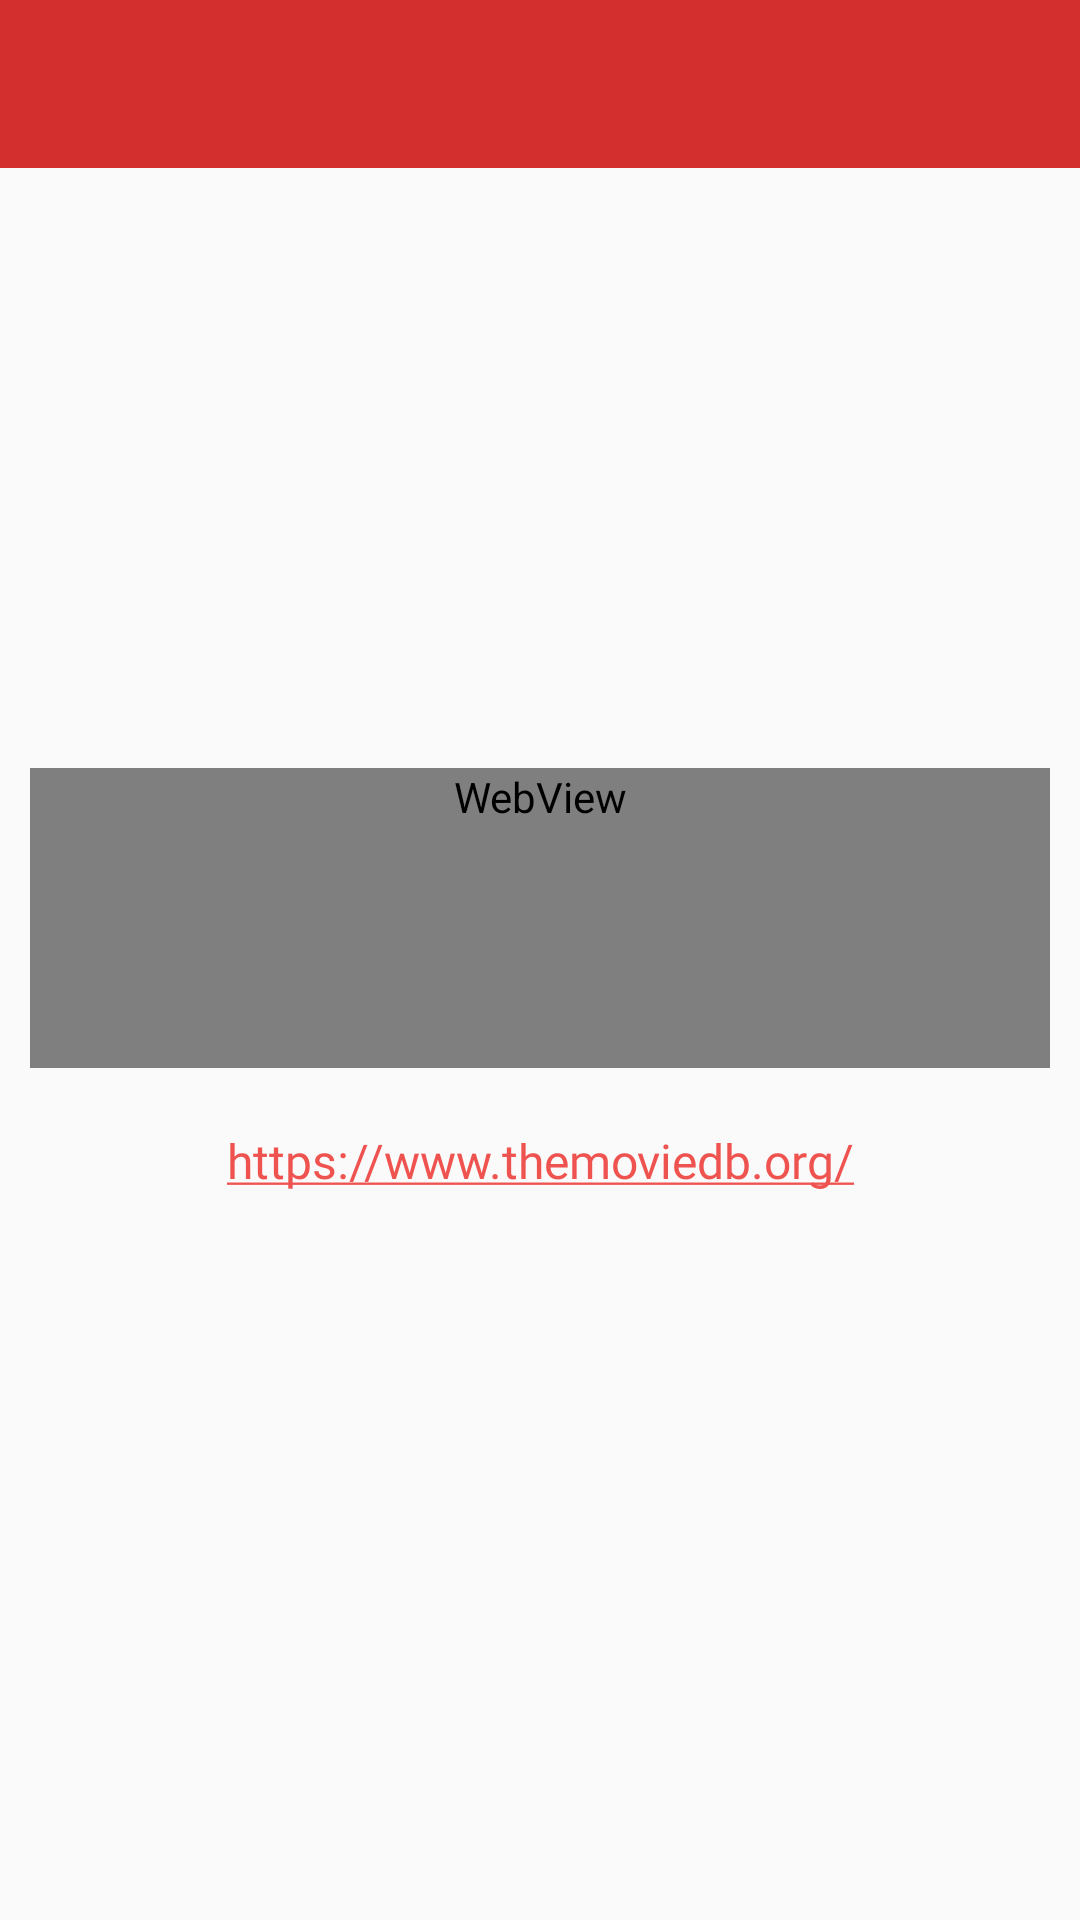

This screen was rendered from an Android layout file. Write that file and the resources it references.
<!-- AndroidManifest.xml: application theme AppTheme -->
<!-- res/layout/about_application.xml -->
<?xml version="1.0" encoding="utf-8"?>
<LinearLayout xmlns:android="http://schemas.android.com/apk/res/android"
    xmlns:tools="http://schemas.android.com/tools"
    android:layout_width="match_parent"
    android:layout_height="match_parent"
    android:orientation="vertical"
    tools:context=".Activity.AboutApplication">

    <android.support.design.widget.AppBarLayout
        android:layout_width="match_parent"
        android:layout_height="wrap_content">

        <include layout="@layout/toolbar"></include>

    </android.support.design.widget.AppBarLayout>

    <RelativeLayout
        android:layout_width="match_parent"
        android:layout_height="match_parent"
        android:layout_marginStart="10dp"
        android:layout_marginLeft="10dp"
        android:layout_marginTop="20dp"
        android:layout_marginEnd="10dp"
        android:layout_marginRight="10dp">

        <ImageView
            android:id="@+id/image"
            android:layout_width="200dp"
            android:layout_height="100dp"
            android:layout_centerHorizontal="true"
            android:layout_marginTop="40dp"
            android:src="@drawable/moviedbicon" />

        <WebView
            android:id="@+id/webview"
            android:layout_width="match_parent"
            android:layout_height="wrap_content"
            android:layout_below="@+id/image"
            android:layout_marginTop="40dp"
            android:gravity="center_horizontal"
            android:minHeight="100dp"
            android:textAlignment="center">

        </WebView>

        <TextView
            android:layout_width="match_parent"
            android:layout_height="wrap_content"
            android:layout_marginTop="300dp"
            android:autoLink="web"
            android:fontFamily="@font/lato_black_italic"
            android:gravity="center_horizontal"
            android:text="https://www.themoviedb.org/"

            android:textSize="16sp" />
    </RelativeLayout>
</LinearLayout>
<!-- res/layout/toolbar.xml (included above) -->
<?xml version="1.0" encoding="utf-8"?>
<android.support.v7.widget.Toolbar xmlns:android="http://schemas.android.com/apk/res/android"
    xmlns:app="http://schemas.android.com/apk/res-auto"
    android:id="@+id/toolbar"
    android:layout_width="match_parent"
    android:layout_height="?attr/actionBarSize"
    android:theme="@style/ActionBar.ThemeOverlay"
    app:popupTheme="@style/ActionBar.PopupThemeOverlay"
    app:titleTextAppearance="@style/ActionBar.TitleText"
    android:minHeight="?attr/actionBarSize">
</android.support.v7.widget.Toolbar>
<!-- resources referenced by this layout -->
<resources>
  <style name="ActionBar.PopupThemeOverlay" parent="ThemeOverlay.AppCompat.Light" />
  <style name="ActionBar.ThemeOverlay" parent="">
          <item name="android:textColorPrimary">#fff</item>
          <item name="colorControlNormal">#fff</item>
          <item name="colorControlHighlight">#3fff</item>
      </style>
  <style name="ActionBar.TitleText" parent="TextAppearance.AppCompat.Widget.ActionBar.Title">
          <item name="android:textColor">@color/body_text_white</item>
          <item name="android:textSize">@dimen/text_size_large</item>
          <item name="android:fontFamily">@font/lato_bold_italic</item>
      </style>
  <style name="AppTheme" parent="Theme.AppCompat.Light.NoActionBar">
          
          <item name="colorPrimary">@color/colorPrimary</item>
          <item name="colorPrimaryDark">@color/colorPrimaryDark</item>
          <item name="colorAccent">@color/colorAccent</item>
      </style>
  <color name="body_text_white">#FFFFFFFF</color>
  <dimen name="text_size_large">18sp</dimen>
  <color name="colorPrimary">#ffd32f2f</color>
  <color name="colorPrimaryDark">#ffc62828</color>
  <color name="colorAccent">#ffef5350</color>
</resources>
